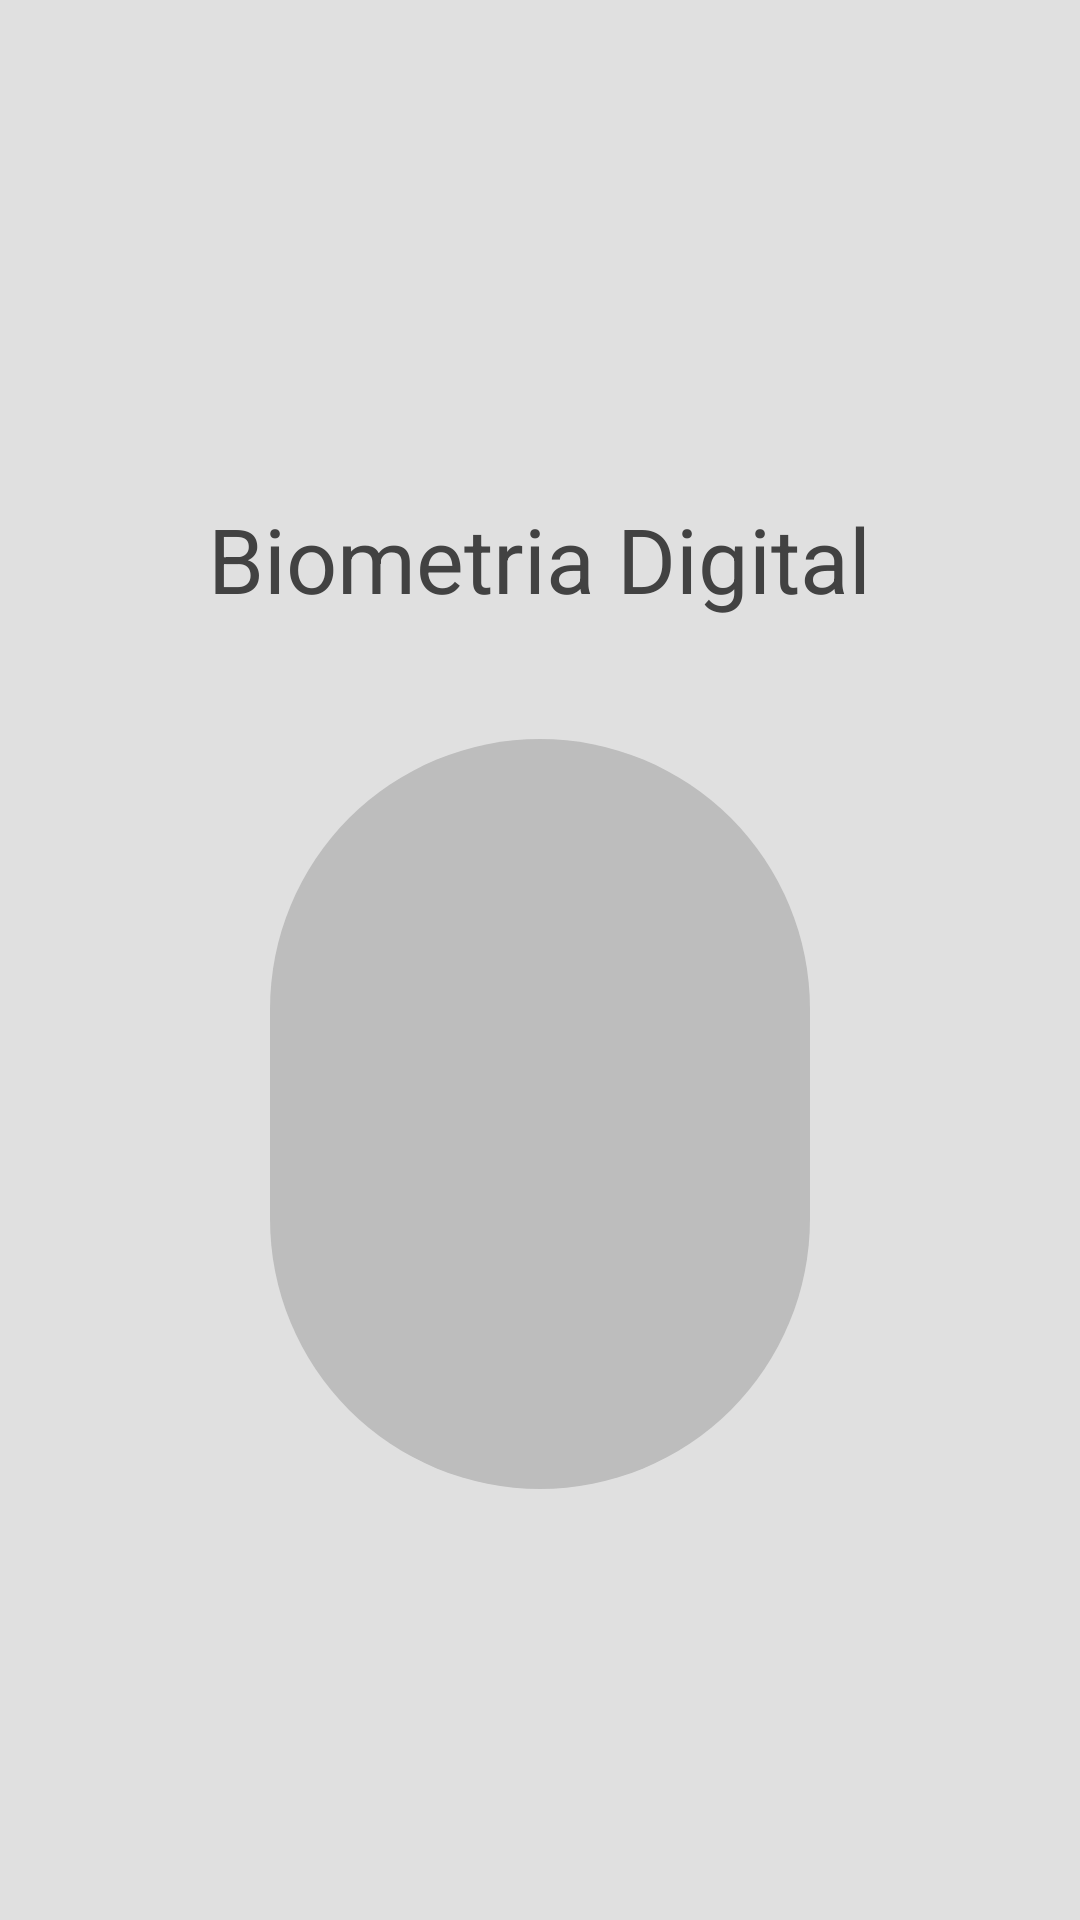

Write the Android layout XML for this screen, with the resource values it uses.
<!-- AndroidManifest.xml: application theme Theme.ChallengeAPP -->
<!-- res/layout/activity_biometria_digital.xml -->
<RelativeLayout xmlns:android="http://schemas.android.com/apk/res/android"
    android:layout_width="match_parent"
    android:layout_height="match_parent"
    android:background="#E0E0E0"
    android:padding="16dp">
    <Button
        android:id="@+id/btnHome"
        android:layout_width="48dp"
        android:layout_height="48dp"
        android:layout_alignParentTop="true"
        android:layout_alignParentStart="true"
        android:background="@drawable/botao_inicio"
        android:contentDescription="Home" />
    <TextView
        android:id="@+id/title"
        android:layout_width="wrap_content"
        android:layout_height="wrap_content"
        android:layout_centerHorizontal="true"
        android:layout_marginTop="150dp"
        android:text="Biometria Digital"
        android:textSize="30sp"
        android:textColor="#424242" />

    <View
        android:id="@+id/fingerprintPlaceholder"
        android:layout_width="180dp"
        android:layout_height="250dp"
        android:layout_centerHorizontal="true"
        android:layout_below="@id/title"
        android:layout_marginTop="40dp"
        android:background="@drawable/rounded_background" />

    <Button
        android:id="@+id/btnConfig"
        android:layout_width="30dp"
        android:layout_height="30dp"
        android:layout_marginStart="16dp"
        android:layout_marginLeft="16dp"
        android:layout_marginTop="16dp"
        android:layout_marginEnd="16dp"
        android:layout_marginRight="16dp"
        android:layout_marginBottom="16dp"
        android:layout_alignParentBottom="true"
        android:layout_alignParentStart="true"
        android:background="@drawable/config_icon"
        android:contentDescription="Configurações" />

</RelativeLayout>
<!-- resources referenced by this layout -->
<resources>
  <!-- drawable rounded_background (drawable) -->
  <?xml version="1.0" encoding="utf-8"?>
  <shape xmlns:android="http://schemas.android.com/apk/res/android">
      <solid android:color="#BDBDBD" />
      <corners android:radius="200dp" />
  </shape>
  <style name="Theme.ChallengeAPP" parent="android:Theme.Material.Light.NoActionBar" />
</resources>
